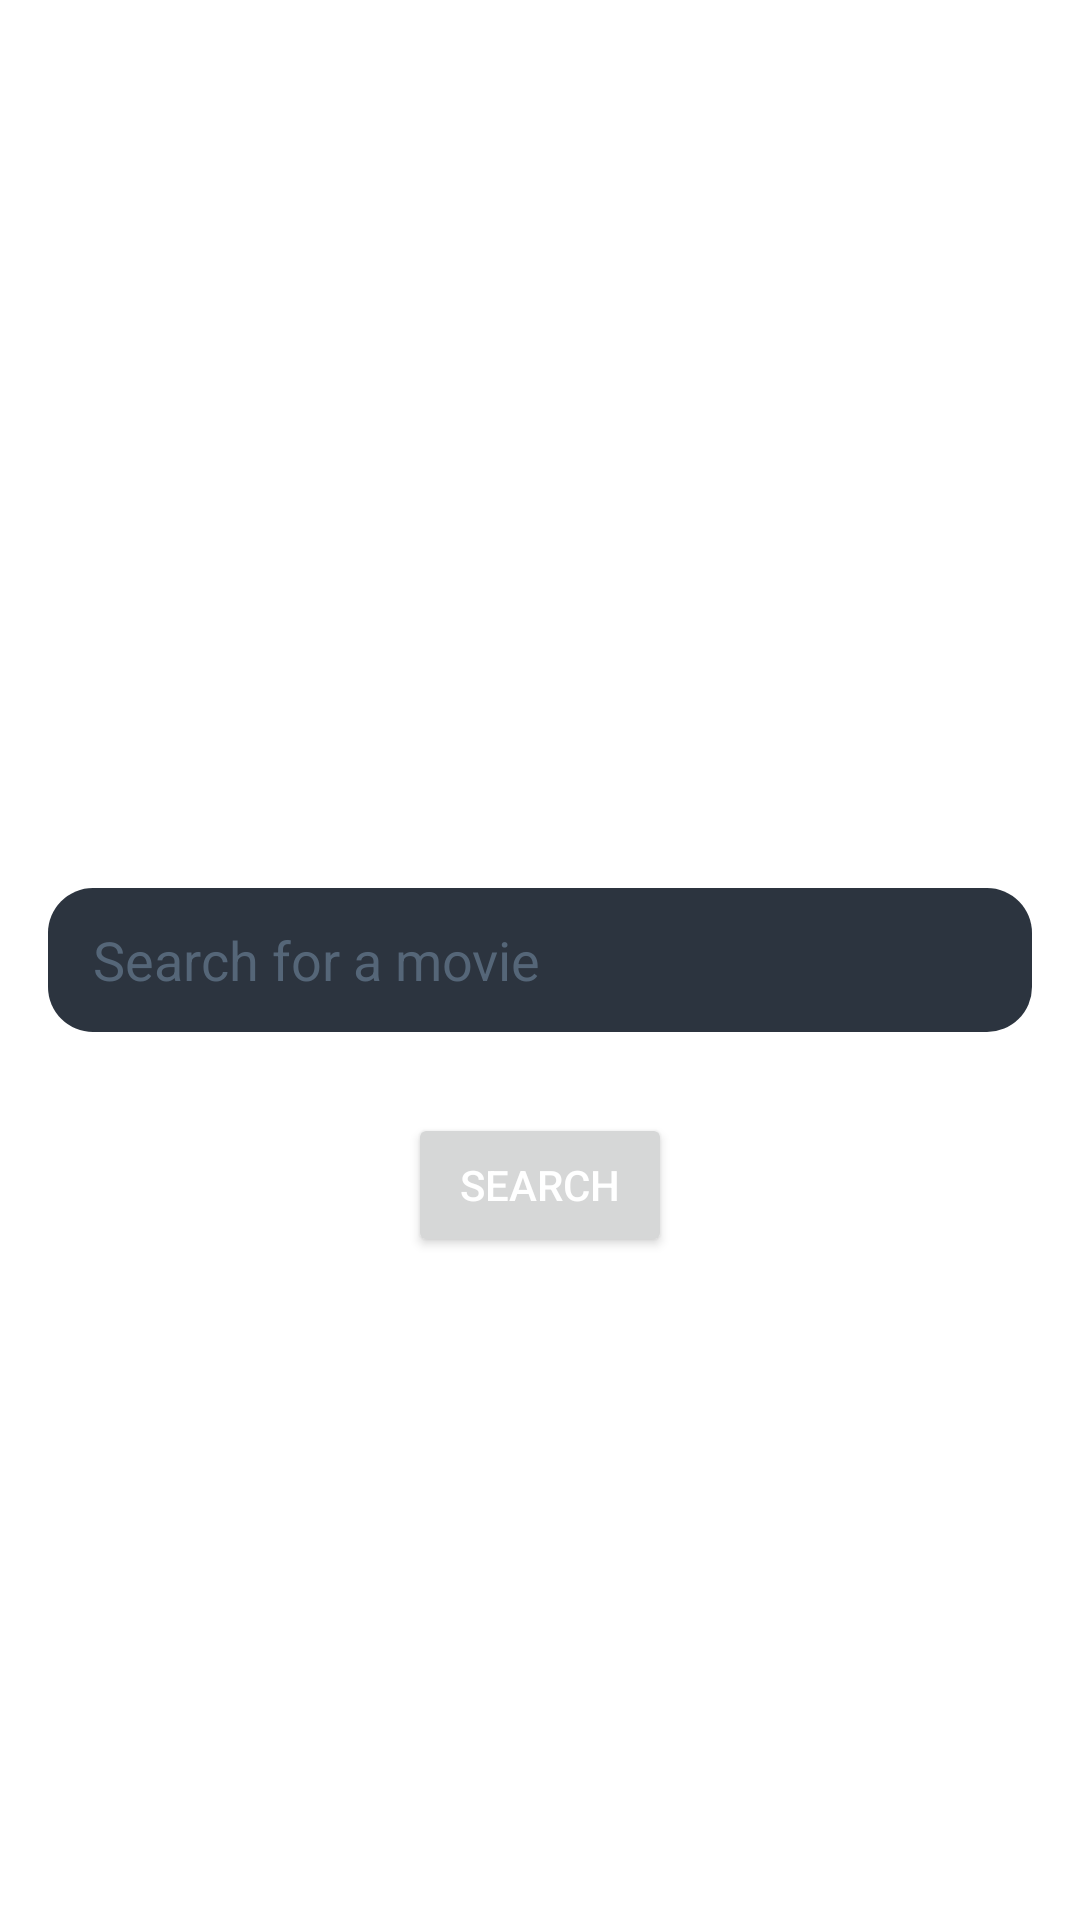

Android layout source for this screen:
<!-- AndroidManifest.xml: application theme Theme.Ciante_McLemore_Homework1 -->
<!-- res/layout/fragment_search.xml -->
<?xml version="1.0" encoding="utf-8"?>
<androidx.constraintlayout.widget.ConstraintLayout
    xmlns:android="http://schemas.android.com/apk/res/android"
    xmlns:app="http://schemas.android.com/apk/res-auto"
    xmlns:tools="http://schemas.android.com/tools"
    android:layout_width="match_parent"
    android:layout_height="match_parent"
    tools:context=".SearchFragment">

    <EditText
        android:id="@+id/search_bar"
        android:layout_width="0dp"
        android:layout_height="wrap_content"
        android:layout_marginStart="16dp"
        android:layout_marginEnd="16dp"
        android:hint="@string/searchbar_hint"
        android:textColorHint="@color/lightGray"
        android:inputType="text"
        android:minHeight="48dp"
        android:paddingLeft="15dp"
        android:background="@drawable/rounded_edittext"
        app:layout_constraintBottom_toBottomOf="parent"
        app:layout_constraintEnd_toEndOf="parent"
        app:layout_constraintHorizontal_bias="0.5"
        app:layout_constraintStart_toStartOf="parent"
        app:layout_constraintTop_toTopOf="parent" />

    <TextView
        android:id="@+id/search_error_result"
        android:layout_width="wrap_content"
        android:layout_height="wrap_content"
        app:layout_constraintEnd_toEndOf="parent"
        app:layout_constraintStart_toStartOf="parent"
        app:layout_constraintTop_toBottomOf="@+id/search_bar" />

    <Button
        android:id="@+id/search_button"
        android:layout_width="wrap_content"
        android:layout_height="wrap_content"
        android:layout_marginTop="8dp"
        android:text="@string/search_button"
        app:layout_constraintEnd_toEndOf="parent"
        app:layout_constraintStart_toStartOf="parent"
        app:layout_constraintTop_toBottomOf="@+id/search_error_result" />

</androidx.constraintlayout.widget.ConstraintLayout>
<!-- resources referenced by this layout -->
<resources>
  <color name="lightGray">#556678</color>
  <!-- drawable rounded_edittext (drawable) -->
  <?xml version="1.0" encoding="utf-8"?>
  <shape xmlns:android="http://schemas.android.com/apk/res/android"
      android:shape="rectangle"
      android:padding="10dp">
  
      <solid android:color="@color/mediumGray" />
      <padding android:bottom="5dp"
               android:left="5dp"
               android:right="5dp"
               android:top="5dp" />
      <corners
          android:bottomRightRadius="15dp"
          android:bottomLeftRadius="15dp"
          android:topLeftRadius="15dp"
          android:topRightRadius="15dp" />
  </shape>
  <string name="search_button">Search</string>
  <string name="searchbar_hint">Search for a movie</string>
  <style name="Theme.Ciante_McLemore_Homework1" parent="Theme.MaterialComponents.DayNight.DarkActionBar">
          
          <item name="colorPrimary">@color/greenAccent</item>
          <item name="android:textColorPrimary">@color/whiteText</item>
          <item name="android:textColorSecondary">@color/lightGray</item>
  
  
  
  
  
  
  
          
          <item name="android:statusBarColor" tools:targetApi="l">@color/mediumGray</item>
          <item name="actionBarStyle">@style/Theme.Ciante_McLemore_Homework1.ActionBar</item>
          
      </style>
  <color name="mediumGray">#2C343F</color>
  <color name="greenAccent">#00B021</color>
  <color name="whiteText">#ffffff</color>
  <style name="Theme.Ciante_McLemore_Homework1.ActionBar" parent="Widget.AppCompat.Light.ActionBar">
          <item name="android:titleTextStyle">@style/Theme.Ciante_McLemore_Homework1.ActionBar.TitleText</item>
          <item name="titleTextStyle">@style/Theme.Ciante_McLemore_Homework1.ActionBar.TitleText</item>
          <item name="background">@color/lightGray</item>
      </style>
  <style name="Theme.Ciante_McLemore_Homework1.ActionBar.TitleText" parent="TextAppearance.AppCompat.Widget.ActionBar.Title">
          <item name="android:textSize">20sp</item>
          <item name="android:textColor">@color/whiteText</item>
      </style>
</resources>
